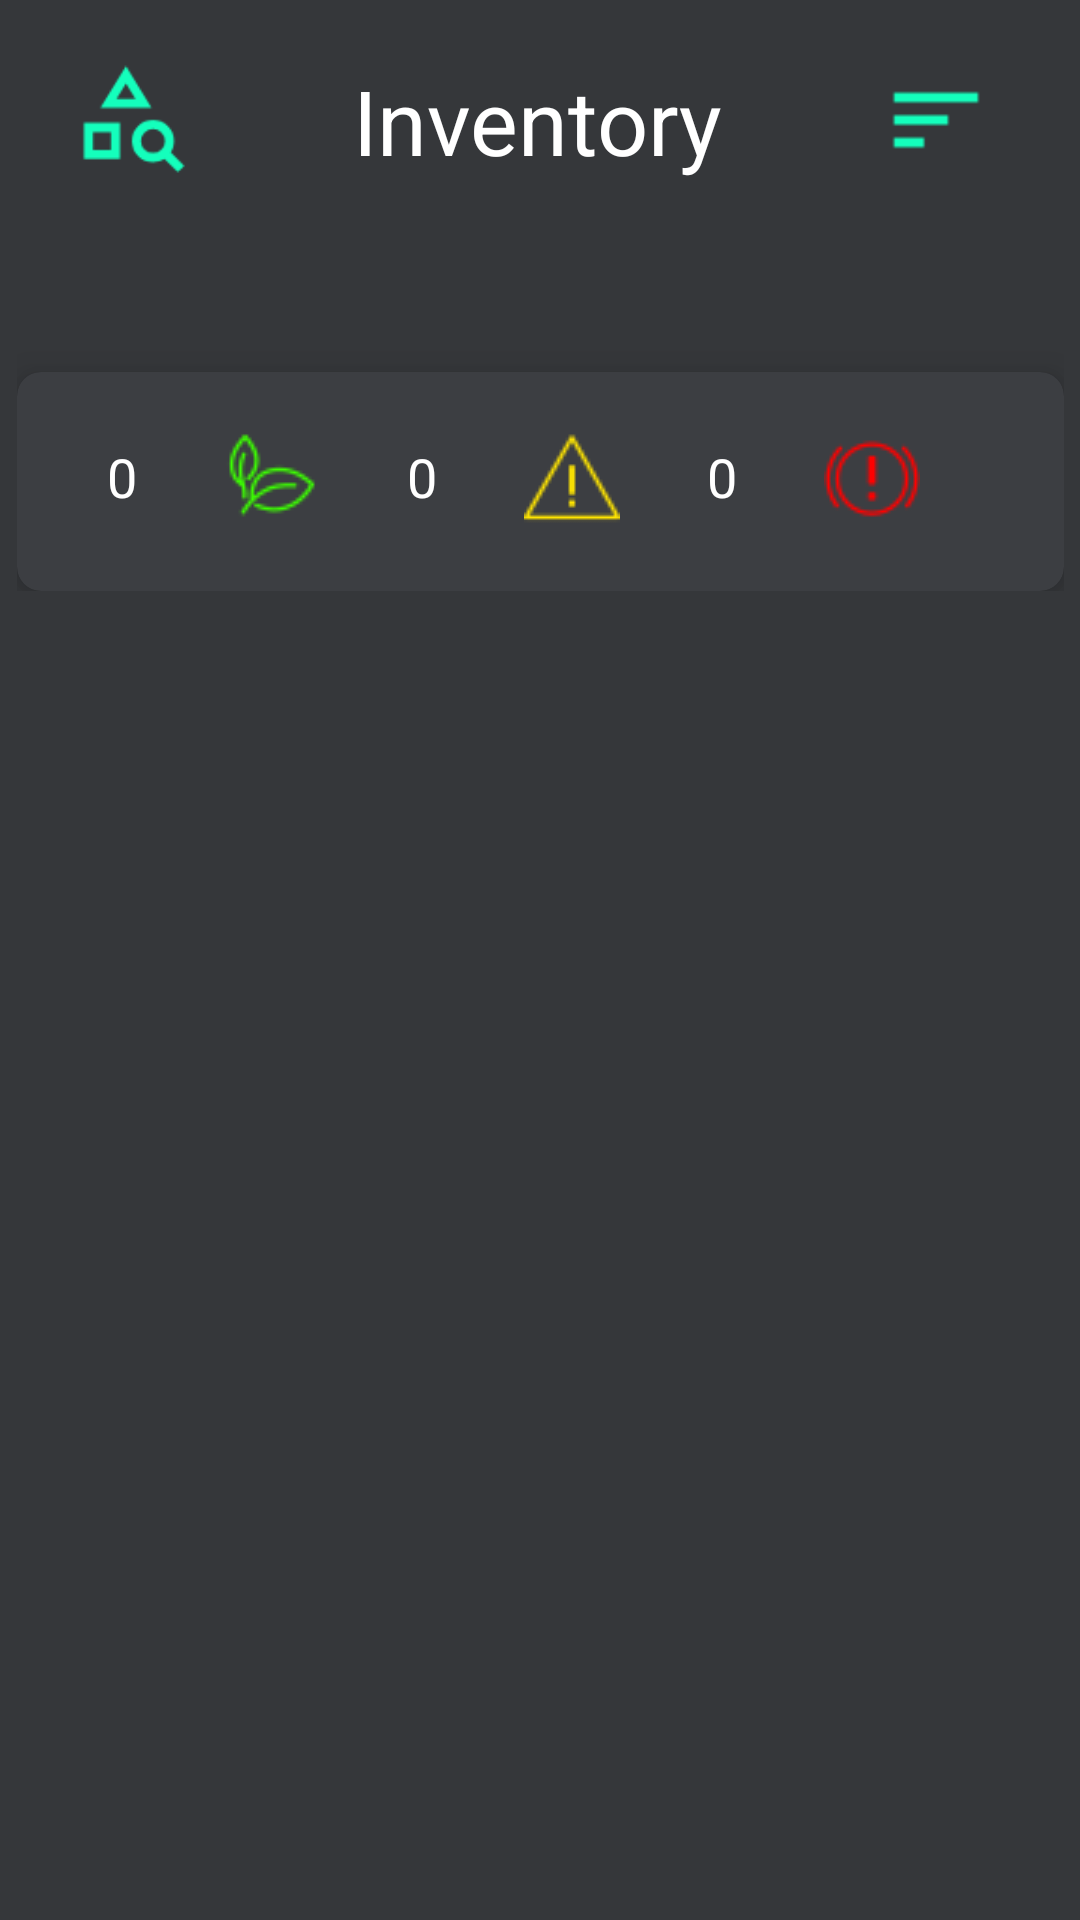

Reconstruct the res/layout file that produces this screen, plus the resources it refers to.
<!-- AndroidManifest.xml: application theme Theme.AppCompat.DayNight.NoActionBar -->
<!-- res/layout/fragment_inventory.xml -->
<?xml version="1.0" encoding="utf-8"?>
<LinearLayout xmlns:android="http://schemas.android.com/apk/res/android"
    xmlns:app="http://schemas.android.com/apk/res-auto"
    xmlns:tools="http://schemas.android.com/tools"
    android:layout_width="match_parent"
    android:layout_height="600dp"
    android:gravity="center"
    android:background="@color/grey"
    android:orientation="vertical">

    <androidx.constraintlayout.widget.ConstraintLayout
        android:layout_width="match_parent"
        android:layout_height="wrap_content"
        android:orientation="horizontal">

        <ImageButton
            android:id="@+id/img_category"
            android:layout_width="40dp"
            android:layout_height="40dp"
            android:layout_marginStart="24dp"
            android:layout_marginTop="20dp"
            android:background="@color/grey"
            android:contentDescription="@string/ingredient_icon"
            android:scaleType="fitCenter"
            android:src="@drawable/ic_category"
            app:layout_constraintEnd_toStartOf="@+id/img_sort"
            app:layout_constraintHorizontal_bias="0.0"
            app:layout_constraintStart_toStartOf="parent"
            app:layout_constraintTop_toTopOf="parent" />

        <TextView
            android:id="@+id/tv_inventory"
            android:layout_width="wrap_content"
            android:layout_height="wrap_content"
            android:layout_gravity="center"
            android:layout_marginTop="20dp"
            android:text="@string/inventory"
            android:textColor="@color/white"
            android:textSize="30sp"
            app:layout_constraintEnd_toStartOf="@+id/img_sort"
            app:layout_constraintHorizontal_bias="0.513"
            app:layout_constraintStart_toEndOf="@+id/img_category"
            app:layout_constraintTop_toTopOf="parent" />

        <include
            layout="@layout/expiry_overview"
            android:layout_width="wrap_content"
            android:layout_height="wrap_content"
            android:layout_marginTop="84dp"
            android:layout_marginBottom="5dp"
            app:layout_constraintEnd_toEndOf="parent"
            app:layout_constraintStart_toStartOf="parent"
            app:layout_constraintTop_toTopOf="parent" />

        <ImageButton
            android:id="@+id/img_sort"
            android:layout_width="40dp"
            android:layout_height="40dp"
            android:layout_marginTop="20dp"
            android:layout_marginEnd="28dp"
            android:background="@color/grey"
            android:contentDescription="@string/sort_icon"
            android:scaleType="fitCenter"
            android:src="@drawable/ic_sort"
            app:layout_constraintEnd_toEndOf="parent"
            app:layout_constraintTop_toTopOf="parent" />
    </androidx.constraintlayout.widget.ConstraintLayout>

    <ProgressBar
        android:id="@+id/progressBar"
        android:layout_width="wrap_content"
        android:layout_height="wrap_content"
        android:layout_gravity="center"
        android:visibility="gone" />

    
    <TextView
        android:id="@+id/no_inventory_text"
        android:layout_width="match_parent"
        android:layout_height="wrap_content"
        android:gravity="center"
        android:layout_marginTop="80dp"
        android:text="No inventory found"
        android:textColor="@color/white"
        android:textSize="16sp"
        android:visibility="gone" />

    <androidx.recyclerview.widget.RecyclerView
        android:id="@+id/Ingredient_recycler_view"
        android:layout_width="wrap_content"
        android:layout_marginTop="20dp"
        android:layout_height="0dp"
        android:layout_weight="1" />

    <LinearLayout
        android:id="@+id/errorLayout"
        android:layout_width="match_parent"
        android:layout_height="wrap_content"
        android:orientation="vertical"
        android:gravity="center"
        android:visibility="gone">

        <TextView
            android:id="@+id/errorText"
            android:layout_width="wrap_content"
            android:layout_height="wrap_content"
            android:textAlignment="center"
            android:padding="16dp" />

        <Button
            android:id="@+id/retryButton"
            android:layout_width="wrap_content"
            android:layout_height="wrap_content"
            android:text="Retry" />
    </LinearLayout>

</LinearLayout>
<!-- res/layout/expiry_overview.xml (included above) -->
<?xml version="1.0" encoding="utf-8"?>
<androidx.constraintlayout.widget.ConstraintLayout xmlns:android="http://schemas.android.com/apk/res/android"
    xmlns:tools="http://schemas.android.com/tools"
    android:layout_width="match_parent"
    android:layout_height="match_parent"
    android:background="@color/grey"
    xmlns:app="http://schemas.android.com/apk/res-auto">


    <androidx.cardview.widget.CardView
        android:layout_width="349dp"
        android:layout_height="73dp"
        android:layout_marginTop="40dp"
        android:backgroundTint="#3C3E42"
        android:padding="10dp"
        app:cardCornerRadius="8dp"
        app:cardElevation="8dp"
        app:layout_constraintEnd_toEndOf="parent"
         app:layout_constraintStart_toStartOf="parent"
        app:layout_constraintTop_toTopOf="parent" >

        <LinearLayout
            android:layout_width="match_parent"
            android:layout_height="match_parent"
            android:paddingTop="10dp"
            android:paddingLeft="10dp"
            android:orientation="horizontal">

            
            <TextView
                android:id="@+id/fresh_txt"
                android:layout_width="50dp"
                android:layout_height="50dp"
                android:gravity="center"
                android:text="0"

                android:textColor="@android:color/white"
                android:textSize="18sp" />

            <ImageButton
                android:layout_width="50dp"
                android:layout_height="50dp"
                android:background="?attr/selectableItemBackgroundBorderless"
                android:contentDescription="Fresh ingredients"
                android:src="@drawable/favicon_fresh" />

            
            <TextView
                android:id="@+id/tv_warning"
                android:layout_width="50dp"
                android:layout_height="50dp"
                android:gravity="center"
                android:text="0"
                android:textColor="@android:color/white"
                android:textSize="18sp" />

            
            <ImageButton
                android:layout_width="50dp"
                android:layout_height="50dp"
                android:background="?attr/selectableItemBackgroundBorderless"
                android:contentDescription="Ingredients expiring soon"
                android:src="@drawable/favicon_warning" />

            <TextView
                android:id="@+id/tv_expired"
                android:layout_width="50dp"
                android:layout_height="50dp"
                android:gravity="center"
                android:text="0"
                android:textColor="@android:color/white"
                android:textSize="18sp" />

            <ImageButton
                android:layout_width="50dp"
                android:layout_height="50dp"
                android:background="?attr/selectableItemBackgroundBorderless"
                android:contentDescription="Expired ingredients"
                android:src="@drawable/favicon_expired" />

        </LinearLayout>

    </androidx.cardview.widget.CardView>


</androidx.constraintlayout.widget.ConstraintLayout>
<!-- resources referenced by this layout -->
<resources>
  <color name="grey">#35373a</color>
  <color name="white">#FFFFFFFF</color>
  <!-- drawable favicon_expired: png bitmap (drawable, 1157 bytes) -->
  <!-- drawable favicon_fresh: png bitmap (drawable, 1038 bytes) -->
  <!-- drawable favicon_warning: png bitmap (drawable, 783 bytes) -->
  <!-- drawable ic_category: png bitmap (drawable, 1796 bytes) -->
  <!-- drawable ic_sort: png bitmap (drawable, 383 bytes) -->
  <string name="ingredient_icon">ingredient icon</string>
  <string name="inventory">Inventory</string>
  <string name="sort_icon">Sort icon</string>
</resources>
